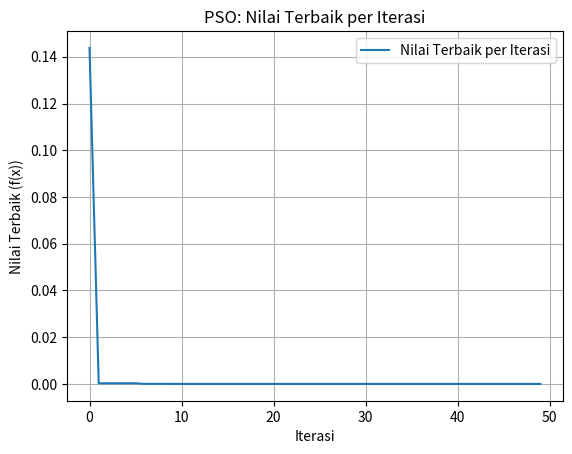

Write Python code to recreate this figure.
import numpy as np
import matplotlib.pyplot as plt

# Definisikan fungsi objektif f(x) = x^2
def objective_function(x):
    return x**2

# Parameter PSO
num_particles = 10
max_iterations = 50
w = 0.5  # Bobot inersia
c1 = 1.5  # Koefisien kognitif
c2 = 1.5  # Koefisien sosial
bounds = (-10, 10)  # Batas pencarian: [-10, 10]

# Inisialisasi partikel
np.random.seed(42)  # Untuk reproduktibilitas
positions = np.random.uniform(bounds[0], bounds[1], num_particles)  # Posisi awal acak
velocities = np.random.uniform(-1, 1, num_particles)  # Kecepatan awal acak
pbest_positions = positions.copy()
pbest_values = np.array([objective_function(x) for x in pbest_positions])
gbest_idx = np.argmin(pbest_values)
gbest_position = pbest_positions[gbest_idx]
gbest_value = pbest_values[gbest_idx]

# Simpan nilai terbaik per iterasi untuk grafik
gbest_values_per_iteration = []

# Loop utama PSO
for iteration in range(max_iterations):
    for i in range(num_particles):
        # Perbarui kecepatan
        r1, r2 = np.random.rand(), np.random.rand()
        velocities[i] = (w * velocities[i] +
                         c1 * r1 * (pbest_positions[i] - positions[i]) +
                         c2 * r2 * (gbest_position - positions[i]))
        
        # Perbarui posisi
        positions[i] += velocities[i]
        
        # Batasi posisi dalam batas
        positions[i] = np.clip(positions[i], bounds[0], bounds[1])
        
        # Evaluasi fitness
        fitness = objective_function(positions[i])
        
        # Perbarui posisi terbaik pribadi
        if fitness < pbest_values[i]:
            pbest_positions[i] = positions[i]
            pbest_values[i] = fitness
        
        # Perbarui posisi terbaik global
        if fitness < gbest_value:
            gbest_position = positions[i]
            gbest_value = fitness
    
    # Simpan nilai terbaik global untuk iterasi ini
    gbest_values_per_iteration.append(gbest_value)

# Cetak hasil (Langkah 3)
print(f"Nilai minimum: {gbest_value}")
print(f"Posisi x terbaik: {gbest_position}")

# Buat grafik nilai terbaik per iterasi (Langkah 4)
plt.plot(range(max_iterations), gbest_values_per_iteration, label="Nilai Terbaik per Iterasi")
plt.xlabel("Iterasi")
plt.ylabel("Nilai Terbaik (f(x))")
plt.title("PSO: Nilai Terbaik per Iterasi")
plt.grid(True)
plt.legend()
plt.savefig('pso_best_value_per_iteration.png')  # Simpan grafik sebagai file
plt.show()  # Tampilkan grafik sebagai jendela pop-up